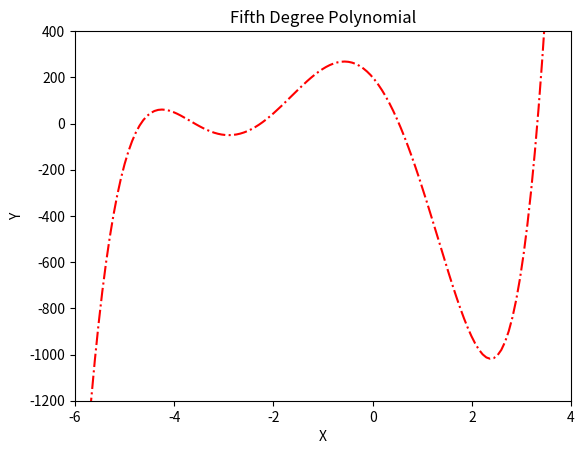

Generate this figure with matplotlib:
import numpy as np
import matplotlib.pyplot as plt

def polynomial(x):
    return 3*x**5 + 20*x**4 - 10*x**3 - 240*x**2 - 250*x + 200

x=np.linspace(-15, 15, 400)
y=polynomial(x)

plt.plot(x,y,'r-.')
plt.xlabel('X')
plt.ylabel('Y')
plt.title('Fifth Degree Polynomial')

plt.xlim(-6, 4)
plt.ylim(-1200, 400)
plt.show()
